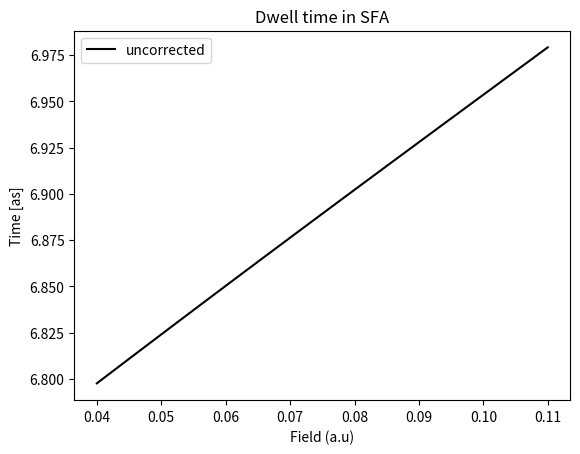
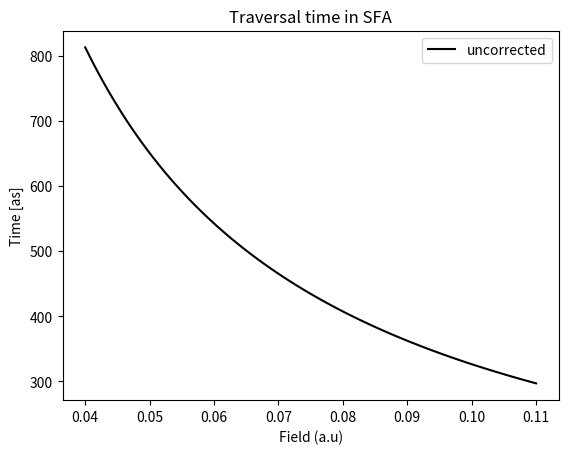
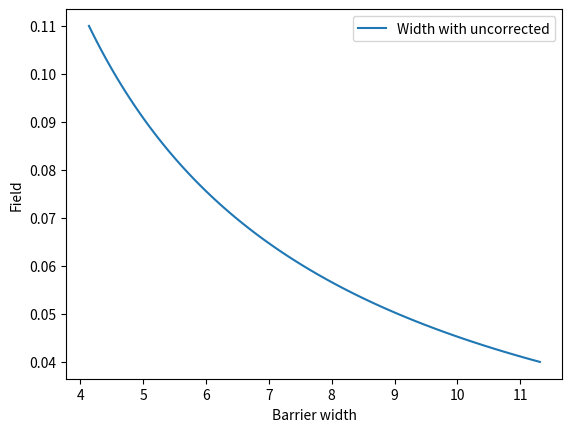
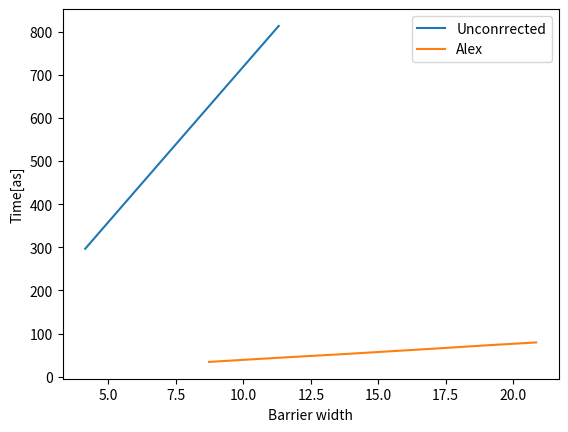

The matplotlib source for these figures, in order:
import numpy as np
import matplotlib.pyplot as plt
from scipy.optimize import brentq
from scipy.integrate import quad, dblquad



alphaI=0.28125
alphaN=1.38
m=0
Io=0.904
B=0.51/2

mu=1 #a.u.
hbar=1 #a.u.
Z=2

Factor=24.18884 #time[as]/a.u.



def I(F):
    
    return (Io + ((alphaN-alphaI)*F**2)/2.0 )

def potential(n):
    
    return -F*n + I(F)

def kappa(n):
    
    return np.sqrt(2*mu*potential(n))/hbar

def k():
    return np.sqrt(2*mu*I(F)/4)/hbar



'''
-----------------------------FINDING THE TURNING POINTS-----------------------------
'''

#f=np.linspace(0.1,0.8,15)
f=np.linspace(0.04,0.11,100)

Turning=[]#Turning points of uncorrected function
for i in range(len(f)):
    F=f[i]
    Turning.append([0,I(F)/F])

'''
-----------------------------INTEGRATING-----------------------------
'''


def inte_num(x):
    
    func=lambda y: kappa(y)
    return (np.exp(-2*quad(func,T1,x)[0]))

def inte_exp(T1,T2):
    
    func=lambda y: kappa(y)
    return np.exp(-2*quad(func,T1,T2)[0])


def inte_num_C(x):

    func=lambda y: kappa_C(y)
    return (np.exp(-2*quad(func,T1_C,x)[0]))

def inte_exp_C(T1_C,T2_C):
    
    func=lambda y: kappa_C(y)
    return np.exp(-2*quad(func,T1_C,T2_C)[0])



Time=[]
Time_C=[]
W=[]
W_C=[]


'''
DWELL TIME___________________________________________________________
'''



for i in range(len(f)):
    
    F=f[i]
    
    T1=Turning[i][0]
    T2=Turning[i][1]
    W.append((T2-T1)/2.0)
    
    #T1_C=Turning_C[i][1]
    #T2_C=Turning_C[i][2]
    #W_C.append((T2_C-T1_C)/2.0)
    
    #print(T1,T2)
    
    func=lambda x: (1/kappa(x))*inte_num(x)
    #func_C=lambda x: (1/kappa_C(x))*inte_num_C(x)
    
    
    exponencial=1#inte_exp(T1,T2)
    #exponencial_C=1#inte_exp_C(T1_C,T2_C)
    
    Time.append(Factor*quad(func,T1,T2)[0]/exponencial)
    #Time_C.append(Factor*quad(func_C,T1_C,T2_C)[0]/exponencial_C)

    if(i%10==0):
        print(i)




plt.plot(f,Time,"k",label="uncorrected")
#plt.plot(f,Time_C,"k--",label="corrected")
plt.ylabel("Time [as]")
plt.xlabel("Field (a.u)")
plt.title("Dwell time in SFA")
plt.legend()
#plt.savefig("dwell_time.png")
plt.show()
plt.close()

'''
TRAVERSAL TIME___________________________________________________________
'''


T=[]
#T_C=[]


for i in range(len(f)):
    
    F=f[i]
    
    T1=Turning[i][0]
    T2=Turning[i][1]
    
    #T1_C=Turning_C[i][1]
    #T2_C=Turning_C[i][2]
    
    #print(T1,T2)
    
    func=lambda x: (1/kappa(x))
    #func_C=lambda x: (1/kappa_C(x))
    
    T.append(Factor*quad(func,T1,T2)[0])
#   T_C.append(Factor*quad(func_C,T1_C,T2_C)[0])


plt.plot(f,T,"k",label="uncorrected")
#plt.plot(f,T_C,"k--",label="corrected")
plt.ylabel("Time [as]")
plt.xlabel("Field (a.u)")
plt.title("Traversal time in SFA")
plt.legend()
#plt.savefig("traversal_time.png")
plt.show()
plt.close()


W_alex=[8.73,10.19,11.96,13.55,15.76,17.22,19.08,20.85]
T_alex=[34.30,39.83,46.29,51.85,60.15,65.68,73.04,79.50]

plt.plot(W,f,label="Width with uncorrected")
#plt.plot(W_C,f,label="Width with corrected")
plt.xlabel("Barrier width")
plt.ylabel("Field")
plt.legend()
plt.show()
plt.close()



plt.plot(W,T,label="Unconrrected")
#plt.plot(W_C,Time_C,label="Corrected")
plt.plot(W_alex,T_alex,label="Alex")
plt.xlabel("Barrier width")
plt.ylabel("Time[as]")
plt.legend()
plt.show()
plt.close()
